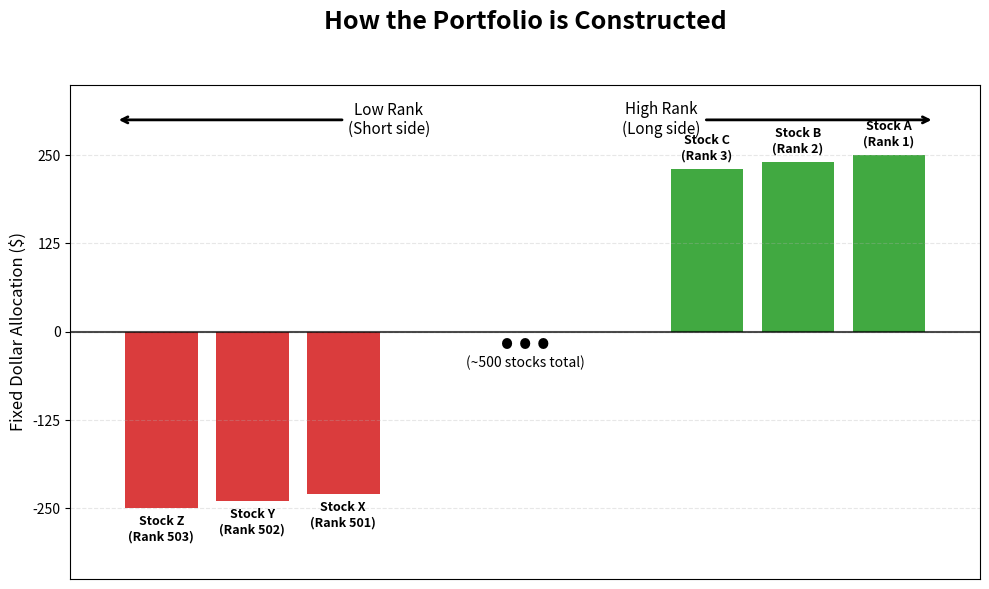

Source code (Python): (Note: this script raises an exception after producing the figure.)
import matplotlib.pyplot as plt
import numpy as np
from pathlib import Path

# Configuration
OUTPUT_PATH = Path("AgentStockBenchmarkResults/leaderboard/portfolio_ladder.png")
MAX_DOLLARS = 250.0

def generate_illustrative_ladder():
    # We'll simulate 20 positions for the visual but label them as 1,2,3...501,502,503
    # Left side (Short): Ranks 503, 502, 501
    # Right side (Long): Ranks 3, 2, 1
    
    # Values for the 6 bars we will actually show
    positions = [-250.0, -240.0, -230.0, 230.0, 240.0, 250.0]
    labels = ["Stock Z\n(Rank 503)", "Stock Y\n(Rank 502)", "Stock X\n(Rank 501)", 
              "Stock C\n(Rank 3)", "Stock B\n(Rank 2)", "Stock A\n(Rank 1)"]
    
    x = [1, 2, 3, 7, 8, 9] # Indices with a gap in the middle
    colors = ['#d62728', '#d62728', '#d62728', '#2ca02c', '#2ca02c', '#2ca02c']

    # 2. Setup Figure
    fig, ax = plt.subplots(figsize=(10, 6), dpi=300)
    plt.style.use('bmh')
    
    # 3. Plot bars
    ax.bar(x, positions, color=colors, width=0.8, alpha=0.9)
    
    # 4. Middle Omission
    ax.text(5, 0, "...", fontsize=40, fontweight='bold', horizontalalignment='center', verticalalignment='center')
    ax.text(5, -50, "(~500 stocks total)", fontsize=10, style='italic', horizontalalignment='center')

    # 5. Add Labels to bars
    for i, label in enumerate(labels):
        y_pos = positions[i]
        va = 'bottom' if y_pos > 0 else 'top'
        offset = 10 if y_pos > 0 else -10
        ax.text(x[i], y_pos + offset, label, ha='center', va=va, fontsize=9, fontweight='bold')

    # 6. Directional Arrows
    # Top of chart - Left (Low Rank)
    ax.annotate('Low Rank\n(Short side)', xy=(0.5, 300), xytext=(3.5, 300),
                arrowprops=dict(arrowstyle='->', color='black', lw=2),
                fontsize=11, ha='center', va='center')
    
    # Top of chart - Right (High Rank)
    ax.annotate('High Rank\n(Long side)', xy=(9.5, 300), xytext=(6.5, 300),
                arrowprops=dict(arrowstyle='->', color='black', lw=2),
                fontsize=11, ha='center', va='center')

    # 7. Formatting
    ax.set_title("How the Portfolio is Constructed", fontsize=18, fontweight='bold', pad=40)
    ax.set_ylabel("Fixed Dollar Allocation ($)", fontsize=12)
    
    # Grid and axis lines
    ax.axhline(0, color='black', linewidth=1.5, alpha=0.7)
    ax.grid(True, linestyle='--', alpha=0.3)
    
    # Clean up axes
    ax.set_xticks([])
    ax.set_xlim(0, 10)
    ax.set_ylim(-350, 350)
    
    # Add dollar markers on Y axis
    ax.set_yticks([-250, -125, 0, 125, 250])
    
    plt.tight_layout()
    plt.savefig(OUTPUT_PATH, bbox_inches='tight')
    print(f"Successfully generated illustrative portfolio ladder plot at {OUTPUT_PATH}")

if __name__ == "__main__":
    generate_illustrative_ladder()
